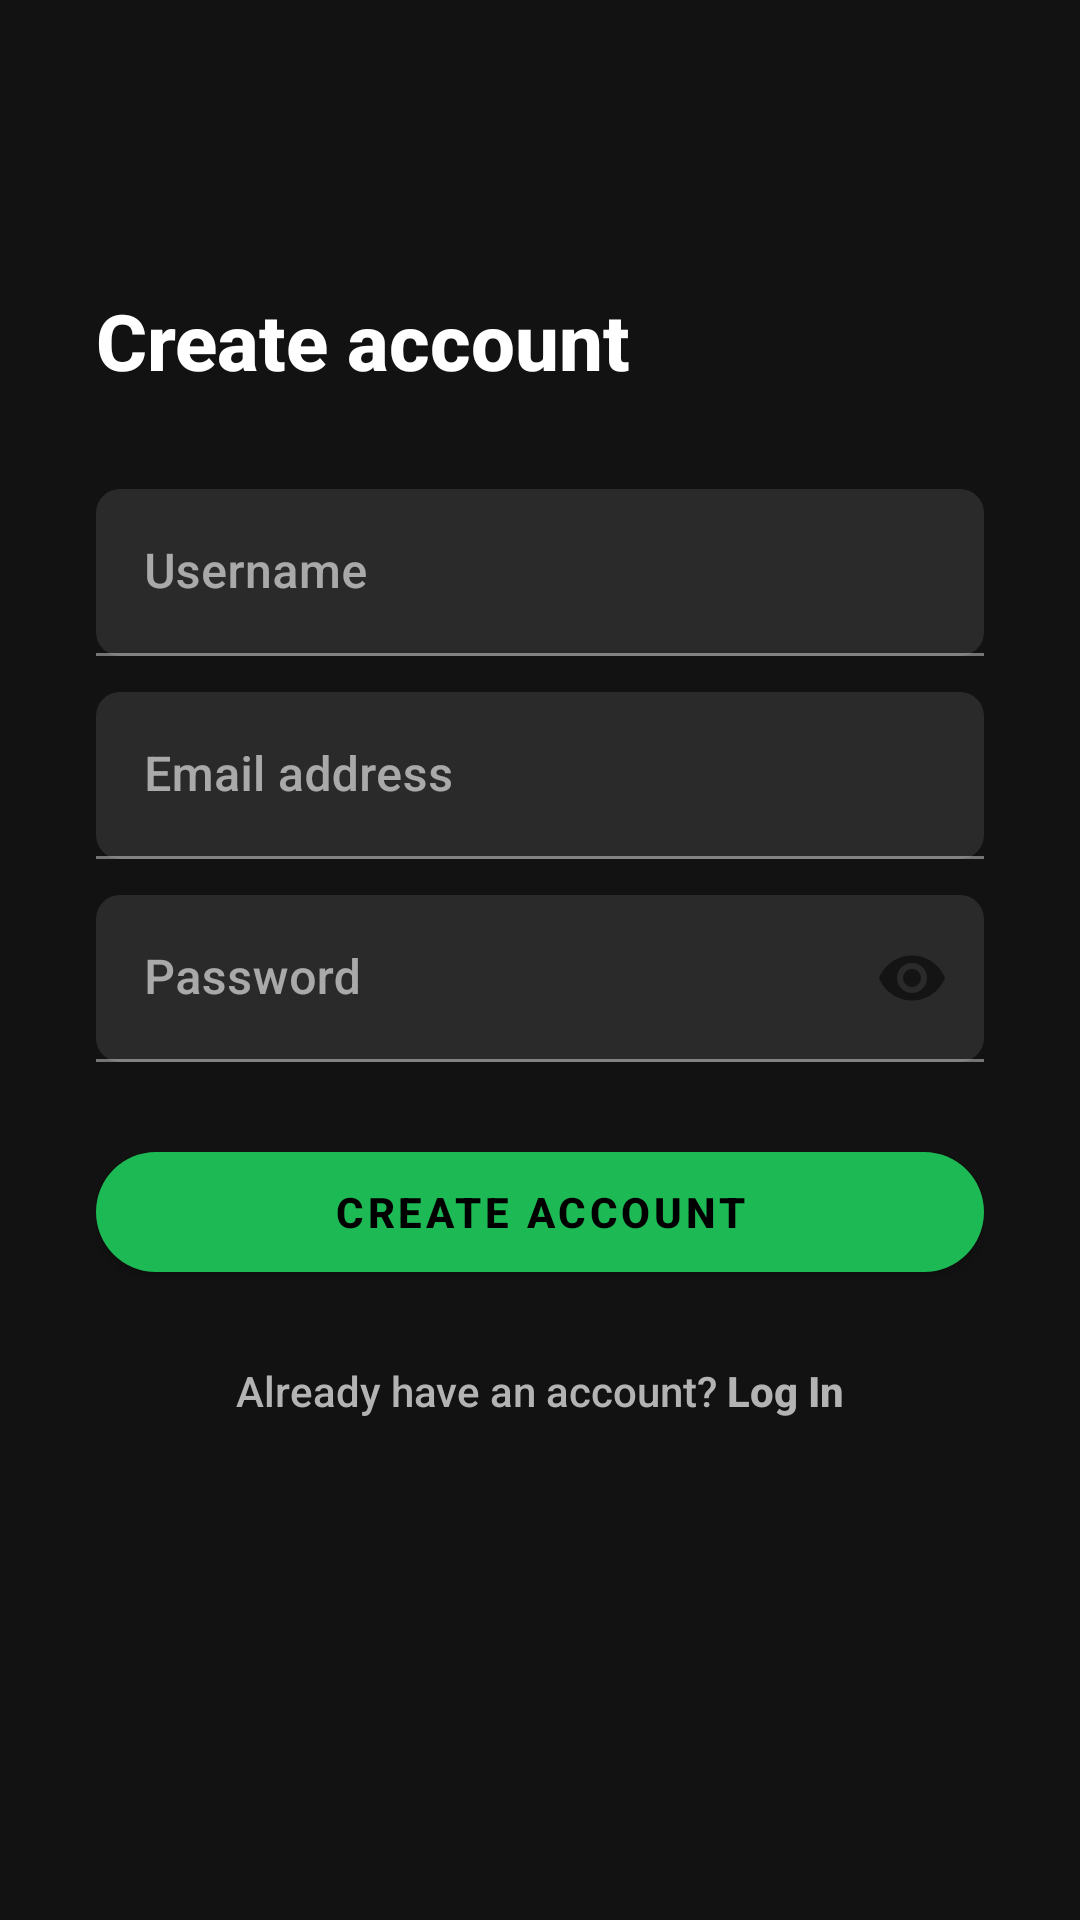

Write the Android layout XML for this screen, with the resource values it uses.
<!-- AndroidManifest.xml: application theme Theme.Musify -->
<!-- res/layout/fragment_register.xml -->
<?xml version="1.0" encoding="utf-8"?>
<ScrollView
    xmlns:android="http://schemas.android.com/apk/res/android"
    xmlns:app="http://schemas.android.com/apk/res-auto"
    android:layout_width="match_parent"
    android:layout_height="match_parent"
    android:background="@color/background"
    android:fillViewport="true">

    <androidx.constraintlayout.widget.ConstraintLayout
        android:layout_width="match_parent"
        android:layout_height="wrap_content"
        android:padding="32dp">

        <ImageButton
            android:id="@+id/btnBack"
            android:layout_width="40dp"
            android:layout_height="40dp"
            android:src="@drawable/ic_arrow_back"
            android:background="?attr/selectableItemBackgroundBorderless"
            android:tint="@color/text_primary"
            app:layout_constraintTop_toTopOf="parent"
            app:layout_constraintStart_toStartOf="parent"/>

        <TextView
            android:id="@+id/tvTitle"
            android:layout_width="match_parent"
            android:layout_height="wrap_content"
            android:text="@string/register_title"
            android:textColor="@color/text_primary"
            android:textSize="26sp"
            android:textStyle="bold"
            android:layout_marginTop="24dp"
            app:layout_constraintTop_toBottomOf="@id/btnBack"
            app:layout_constraintStart_toStartOf="parent"/>

        <com.google.android.material.textfield.TextInputLayout
            android:id="@+id/tilUsername"
            android:layout_width="match_parent"
            android:layout_height="wrap_content"
            android:hint="@string/hint_username"
            style="@style/Widget.MaterialComponents.TextInputLayout.FilledBox"
            app:boxBackgroundColor="@color/surface_variant"
            app:hintTextColor="@color/text_secondary"
            app:boxCornerRadiusTopStart="8dp"
            app:boxCornerRadiusTopEnd="8dp"
            app:boxCornerRadiusBottomStart="8dp"
            app:boxCornerRadiusBottomEnd="8dp"
            android:layout_marginTop="32dp"
            app:layout_constraintTop_toBottomOf="@id/tvTitle"
            app:layout_constraintStart_toStartOf="parent"
            app:layout_constraintEnd_toEndOf="parent">
            <com.google.android.material.textfield.TextInputEditText
                android:id="@+id/etUsername"
                android:layout_width="match_parent"
                android:layout_height="wrap_content"
                android:inputType="text"
                android:textColor="@color/text_primary"
                android:imeOptions="actionNext"/>
        </com.google.android.material.textfield.TextInputLayout>

        <com.google.android.material.textfield.TextInputLayout
            android:id="@+id/tilEmail"
            android:layout_width="match_parent"
            android:layout_height="wrap_content"
            android:hint="@string/hint_email"
            style="@style/Widget.MaterialComponents.TextInputLayout.FilledBox"
            app:boxBackgroundColor="@color/surface_variant"
            app:hintTextColor="@color/text_secondary"
            app:boxCornerRadiusTopStart="8dp"
            app:boxCornerRadiusTopEnd="8dp"
            app:boxCornerRadiusBottomStart="8dp"
            app:boxCornerRadiusBottomEnd="8dp"
            android:layout_marginTop="12dp"
            app:layout_constraintTop_toBottomOf="@id/tilUsername"
            app:layout_constraintStart_toStartOf="parent"
            app:layout_constraintEnd_toEndOf="parent">
            <com.google.android.material.textfield.TextInputEditText
                android:id="@+id/etEmail"
                android:layout_width="match_parent"
                android:layout_height="wrap_content"
                android:inputType="textEmailAddress"
                android:textColor="@color/text_primary"
                android:imeOptions="actionNext"/>
        </com.google.android.material.textfield.TextInputLayout>

        <com.google.android.material.textfield.TextInputLayout
            android:id="@+id/tilPassword"
            android:layout_width="match_parent"
            android:layout_height="wrap_content"
            android:hint="@string/hint_password"
            app:passwordToggleEnabled="true"
            style="@style/Widget.MaterialComponents.TextInputLayout.FilledBox"
            app:boxBackgroundColor="@color/surface_variant"
            app:hintTextColor="@color/text_secondary"
            app:boxCornerRadiusTopStart="8dp"
            app:boxCornerRadiusTopEnd="8dp"
            app:boxCornerRadiusBottomStart="8dp"
            app:boxCornerRadiusBottomEnd="8dp"
            android:layout_marginTop="12dp"
            app:layout_constraintTop_toBottomOf="@id/tilEmail"
            app:layout_constraintStart_toStartOf="parent"
            app:layout_constraintEnd_toEndOf="parent">
            <com.google.android.material.textfield.TextInputEditText
                android:id="@+id/etPassword"
                android:layout_width="match_parent"
                android:layout_height="wrap_content"
                android:inputType="textPassword"
                android:textColor="@color/text_primary"
                android:imeOptions="actionDone"/>
        </com.google.android.material.textfield.TextInputLayout>

        <TextView
            android:id="@+id/tvError"
            android:layout_width="match_parent"
            android:layout_height="wrap_content"
            android:textColor="@color/error"
            android:textSize="13sp"
            android:visibility="gone"
            android:layout_marginTop="8dp"
            app:layout_constraintTop_toBottomOf="@id/tilPassword"
            app:layout_constraintStart_toStartOf="parent"/>

        <com.google.android.material.button.MaterialButton
            android:id="@+id/btnRegister"
            android:layout_width="match_parent"
            android:layout_height="52dp"
            android:text="@string/btn_create_account"
            android:textColor="@color/text_on_primary"
            android:textStyle="bold"
            app:backgroundTint="@color/primary"
            app:cornerRadius="50dp"
            android:layout_marginTop="24dp"
            app:layout_constraintTop_toBottomOf="@id/tvError"
            app:layout_constraintStart_toStartOf="parent"
            app:layout_constraintEnd_toEndOf="parent"/>

        <ProgressBar
            android:id="@+id/progressBar"
            android:layout_width="wrap_content"
            android:layout_height="wrap_content"
            android:indeterminateTint="@color/primary"
            android:visibility="gone"
            app:layout_constraintTop_toBottomOf="@id/btnRegister"
            app:layout_constraintStart_toStartOf="parent"
            app:layout_constraintEnd_toEndOf="parent"
            android:layout_marginTop="16dp"/>

        <TextView
            android:id="@+id/tvLogin"
            android:layout_width="wrap_content"
            android:layout_height="wrap_content"
            android:text="@string/have_account"
            android:textColor="@color/text_secondary"
            android:textSize="14sp"
            app:layout_constraintTop_toBottomOf="@id/progressBar"
            app:layout_constraintStart_toStartOf="parent"
            app:layout_constraintEnd_toEndOf="parent"
            android:layout_marginTop="24dp"/>

    </androidx.constraintlayout.widget.ConstraintLayout>
</ScrollView>
<!-- resources referenced by this layout -->
<resources>
  <color name="background">#121212</color>
  <color name="error">#CF6679</color>
  <color name="primary">#1DB954</color>
  <color name="surface_variant">#2a2a2a</color>
  <color name="text_on_primary">#000000</color>
  <color name="text_primary">#FFFFFF</color>
  <color name="text_secondary">#B3B3B3</color>
  <string name="btn_create_account">Create Account</string>
  <string name="have_account">Already have an account? <b>Log In</b></string>
  <string name="hint_email">Email address</string>
  <string name="hint_password">Password</string>
  <string name="hint_username">Username</string>
  <string name="register_title">Create account</string>
  <style name="Theme.Musify" parent="Theme.MaterialComponents.DayNight.NoActionBar">
          <item name="colorPrimary">@color/primary</item>
          <item name="colorPrimaryVariant">@color/primary_dark</item>
          <item name="colorOnPrimary">@color/text_on_primary</item>
          <item name="colorSecondary">@color/accent_green</item>
          <item name="colorSecondaryVariant">@color/primary_dark</item>
          <item name="colorOnSecondary">@color/text_on_primary</item>
          <item name="android:colorBackground">@color/background</item>
          <item name="colorSurface">@color/surface</item>
          <item name="colorOnSurface">@color/text_primary</item>
          <item name="colorError">@color/error</item>
          <item name="android:statusBarColor">@color/status_bar</item>
          <item name="android:navigationBarColor">@color/background</item>
          <item name="android:windowLightStatusBar">false</item>
          <item name="android:windowLightNavigationBar">false</item>
          <item name="windowActionBar">false</item>
          <item name="windowNoTitle">true</item>
          <item name="android:fontFamily">sans-serif-medium</item>
      </style>
  <color name="primary_dark">#158a3e</color>
  <color name="accent_green">#1DB954</color>
  <color name="surface">#242424</color>
  <color name="status_bar">#000000</color>
</resources>
